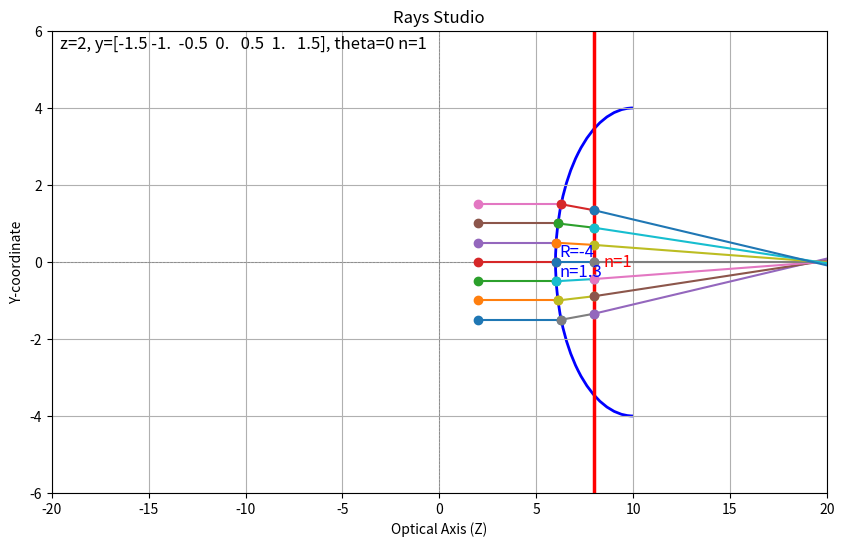

Write the Python code that produced this figure.
import copy
import numpy
import numpy as np
import matplotlib.pyplot as plt
from matplotlib.patches import Arc


class Ray:

    def __init__(self, z, y, theta, n, num_of_beams=None, beams_delta_y=None):

        self.num_of_beams = num_of_beams
        self.beams_delta_y = beams_delta_y

        if num_of_beams is not None:
            self.set_beams(z, y, theta, n, num_of_beams, beams_delta_y)
        else:
            self.z = np.array(z)
            self.y = np.array(y)
            self.theta = np.array(theta)
            self.n = np.array(n)

    def set_beams(self, z, y, theta, n, num_of_beams, beams_delta_y):
        self.z = np.full(self.num_of_beams, z)
        if num_of_beams == 1:
            self.y = np.array([y])
        else:
            half = np.floor(num_of_beams/2) * beams_delta_y
            self.y = np.arange(start=y-half, stop=y+half+self.beams_delta_y, step=self.beams_delta_y)
        self.theta = np.full(self.num_of_beams, theta)
        self.n = np.full(self.num_of_beams, n)

    def __str__(self):
        return f'z={self.z[0]}, y={self.y}, theta={self.theta[0]} n={self.n[0]}'


class Surface:

    def __init__(self, z, n):
        self.z = z
        self.n = n
        pass

    def propagate(self, ray):
        raise Exception('Surface did not implement propagate function.')

    def draw(self):
        raise Exception('Surface class did not implement draw function.')


class FlatSurface(Surface):

    def __init__(self, z_s, n_s):
        super().__init__(z_s, n_s)
        pass

    def draw(self):
        # Draw a vertical line representing flat surface, and add a label for the index of refraction
        plt.axvline(x=self.z, color='red', linewidth=2.5, linestyle='-')
        plt.text(self.z+0.5, 0, f'n={self.n}', color='red', fontsize=12, verticalalignment='center', horizontalalignment='left')
        pass

    def propagate(self, ray):
        """
        Get a ray and propagate it through the Flat Surface.
        Return the resulting ray - z_out, y_out, theta_out and refracting index after surface
        """

        ray.y = ray.y + (self.z - ray.z) * np.tan(np.radians(ray.theta))

        # Z-out position is the same as the Surface position
        ray.z = np.full(len(ray.y), self.z)

        # Exit angle: Theta_2 = arcsin( n1/n2 * sin(Theta_1)
        ray.theta = np.degrees(np.arcsin(ray.n/self.n * np.sin(np.radians(ray.theta))))

        # Index of refraction at exit is the Surface index of refraction
        ray.n = np.full(len(ray.y), self.n)

        return ray

class CurvedSurface(Surface):

    def __init__(self, R_c, z_c, n_c):
        super().__init__(z_c, n_c)
        self.R_c = R_c

    def draw(self):
        r_x = self.z
        radius = self.R_c
        start_angle = 0
        end_angle = 180

        # Draw the arc representing the curved surface
        arc = Arc(
            (r_x, 0),  # Center of the arc (x=r_x, y=0)
            width=2 * radius,  # Diameter of the arc in x (2 * radius)
            height=2 * radius,  # Diameter of the arc in y (same as x for a circle)
            angle=-90,  # Rotation angle of the arc (0 degrees for no tilt)
            theta1=start_angle,  # Starting angle of the arc
            theta2=end_angle,  # Ending angle of the arc
            color='blue',  # Arc color
            linewidth=2  # Line thickness
        )

        # Add the arc to the plot
        plt.gca().add_patch(arc)

        # Draw text specifying the index of refraction
        if self.R_c < 0:
            offset = self.z + self.R_c + 0.2
        else:
            offset = self.z + self.R_c - 0.8
        plt.text(offset, 0, f'R={self.R_c}\nn={self.n}', color='blue', fontsize=12, verticalalignment='center', horizontalalignment='left')
        pass

    def propagate(self, ray):

        # Find the z_2 coordinate of the exiting ray
        z1 = ray.z
        theta = np.radians(ray.theta)
        tan_theta = np.tan(theta)

        A = 1 + tan_theta ** 2
        B = 2 * tan_theta * ray.y - 2 * (tan_theta ** 2) * ray.z - 2 * self.z
        C = self.z ** 2 + tan_theta ** 2 * (ray.z ** 2) - 2 * tan_theta * ray.z * ray.y + ray.y ** 2 - self.R_c ** 2

        sol1 = (-B + np.sqrt(B**2 - 4*A*C)) / (2 * A)
        sol2 = (-B - np.sqrt(B**2 - 4*A*C)) / (2 * A)

        if self.R_c < 0:
            ray.z = sol2
        else:
            ray.z = sol1

        # Find the y_2 coordinate of the exiting ray
        ray.y = ray.y + tan_theta * (ray.z - z1)

        # Find the theta_t angle of the exiting ray
        theta_r = np.arcsin(ray.y / self.R_c)
        n_ratio = ray.n / self.n
        theta_t = np.arcsin(n_ratio * np.sin(theta_r - theta)) - theta_r
        ray.theta = np.degrees(theta_t)
        ray.theta = -ray.theta

        # Index of refraction at exit is the Surface index of refraction
        ray.n = np.full(len(ray.y), self.n)

        return ray

class RayTracer:

    def __init__(self):
        self.elements = []
        pass

    def add_element(self, element):
        self.elements.append(element)
        pass

    def add_thick_lens(self, R_1, R_2, d, z_c, n_c):
        self.elements.append(CurvedSurface(R_c=-R_1, z_c=z_c, n_c=n_c))
        self.elements.append(CurvedSurface(R_c=R_2, z_c=z_c, n_c=1))
        pass

    def propagate(self, ray):
        """
        This function propagates a ray through all the elements, and saves its state at each state - this is a journey.
        """
        journey = [ray]
        interim_ray = copy.deepcopy(ray)
        for element in self.elements:
            interim_ray = element.propagate(interim_ray)
            journey.append(copy.deepcopy(interim_ray))
        return journey


class RayStudio:

    def __init__(self):
        self.lim = 20
        self.ray_tracer = RayTracer()
        self.prepare_display()

    def prepare_display(self):

        # Prepare figure for plot
        self.fig = plt.figure(figsize=(10, 6))

        # Connect the function to the key press event for interactive control
        self.fig.canvas.mpl_connect('key_press_event', self.on_key_press)

        # Set title, labels, axis, grid
        plt.title("Rays Studio")
        plt.xlabel("Optical Axis (Z)")
        plt.ylabel("Y-coordinate")
        plt.axhline(0, color='gray', linewidth=0.5, linestyle="--")
        plt.axvline(0, color='gray', linewidth=0.5, linestyle="--")
        plt.grid(True)

    def plot_journey(self, journey):
        """
        1) Plot all the elements
        2) Plot the journey segments of the propagating ray
        """
        # Plot elements
        for element in self.ray_tracer.elements:
            element.draw()

        # Plot the rays in journey
        for i in range(0, len(journey)):
            source_ray = journey[i]
            if i == len(journey)-1:
                target_ray = None
            else:
                target_ray = journey[i+1]

            # Extract components
            x = source_ray.z
            y = source_ray.y

            # Calculate end point
            EXTEND = False  # Allows to extend line backward - to find paraxial focal planes
            if target_ray is None:
                inf_ray_len = 80
                x_end = x + np.full(len(y), inf_ray_len)
                y_end = y + inf_ray_len * np.sin(np.radians(source_ray.theta))
                if EXTEND:
                    y = y - x*np.sin(np.radians(source_ray.theta))
                    x = np.zeros(len(y))

            else:
                x_end = target_ray.z
                y_end = target_ray.y
                if EXTEND:
                    y = y - x*np.sin(np.radians(source_ray.theta))
                    x = np.zeros(len(y))

            # Draw the line
            plt.plot([x, x_end], [y, y_end], marker="o")

        plt.xlim(-self.lim, self.lim)
        plt.ylim(-6, 6)

        # Plot focal point - take last beam journey segment and calc focal point with most extreme rays
        if hasattr(self, 'paraxial_focal_plane') and self.paraxial_focal_plane is not None:
            plt.axvline(x=self.paraxial_focal_plane, color='red', linewidth=1, linestyle='--')

        # Show the ray properties
        plt.text(0.01, 0.99, f'{journey[0]}', transform=plt.gca().transAxes, fontsize=12, verticalalignment='top', horizontalalignment='left')

        plt.show(block=True)
        pass

    def on_key_press(self, event):

        if not hasattr(self, 'original_ray'):
            self.original_ray = copy.deepcopy(self.ray)

        if event.key == 'y':
            self.ray.y -= 1
        elif event.key == 'Y':
            self.ray.y += 1
        elif event.key == 'z':
            self.ray.z -= 1
        elif event.key == 'Z':
            self.ray.z += 1
        elif event.key == 'n':
            self.ray.n = self.ray.n - 0.1
        elif event.key == 'N':
            self.ray.n = self.ray.n + 0.1
        elif event.key == 'm':
            self.ray_tracer.elements[0].n -= 0.1
        elif event.key == 'M':
            self.ray_tracer.elements[0].n += 0.1
        elif event.key == 't':
            self.ray.theta -= 5
        elif event.key == 'T':
            self.ray.theta += 5
        elif event.key == 'R':
            self.ray_tracer.elements[0].R_c += 1
        elif event.key == 'r':
            self.ray_tracer.elements[0].R_c -= 1
        elif event.key == 'D':
            self.ray_tracer.elements[1].z += 1
        elif event.key == 'd':
            self.ray_tracer.elements[1].z -= 1
        elif event.key == 'x':
            self.lim -= 10
        elif event.key == 'X':
            self.lim += 10
        elif event.key == '0':
            self.ray = copy.deepcopy(self.original_ray)
        else:
            return

        # Clear display and re-plot the elements and rays
        plt.clf()
        plt.title("Rays Studio")
        plt.xlabel("Z-coordinate")
        plt.ylabel("Y-coordinate")
        plt.axhline(0, color='gray', linewidth=0.5, linestyle="--")
        plt.axvline(0, color='gray', linewidth=0.5, linestyle="--")
        plt.grid(True)

        # Propagate the modified ray through the system and redraw
        new_journey = self.ray_tracer.propagate(self.ray)

        self.plot_journey(new_journey)
        self.fig.canvas.draw()  # Redraw the figure to display the changes
        pass

    def run(self):

        test = 'plano-convex'

        # Test 1 - Flat Surface
        if test == 'flat surface':
            self.ray_tracer.add_element(FlatSurface(z_s=10, n_s=3))
            self.ray = Ray(z=2, y=5, theta=0, n=1, num_of_beams=4, beams_delta_y=0.5)
            journey = self.ray_tracer.propagate(self.ray)

        # Test 2 - Curved Surface Concave
        if test == 'curved surface CONCAVE':
            self.ray_tracer.add_element(CurvedSurface(R_c=5, z_c=10, n_c=1))
            self.ray = Ray(z=2, y=-1.5, theta=0, n=2, num_of_beams=7, beams_delta_y=0.5)
            self.ray = Ray(z=[2], y=[1], theta=[10], n=[2])
            journey = self.ray_tracer.propagate(self.ray)

        # Test 3 - Curved Surface Convex
        if test == 'curved surface CONVEX':
            self.ray_tracer.add_element(CurvedSurface(R_c=-5, z_c=10, n_c=2))
            self.ray = Ray(z=[2], y=[1], theta=[10], n=[1])
            journey = self.ray_tracer.propagate(self.ray)

        # Test 4 - Thin Lens
        if test == 'thin lens':
            self.ray_tracer.add_element(CurvedSurface(R_c=-6, z_c=4, n_c=1.3))
            self.ray_tracer.add_element(CurvedSurface(R_c=6, z_c=-4, n_c=1))
            # self.ray = Ray(z=[2], y=[1], theta=[0], n=[1])
            self.ray = Ray(z=-6, y=0, theta=0, n=1, num_of_beams=7, beams_delta_y=1)
            journey = self.ray_tracer.propagate(self.ray)

        # Test 4 - Plano-convex
        if test == 'plano-convex':
            self.ray_tracer.add_element(CurvedSurface(R_c=-4, z_c=10, n_c=1.3))
            self.ray_tracer.add_element(FlatSurface(z_s=8, n_s=1))
            self.ray = Ray(z=2, y=0, theta=0, n=1, num_of_beams=7, beams_delta_y=0.5)
            journey = self.ray_tracer.propagate(self.ray)

        # Test 5 - Thorlabs LA4306 Fused Silica Lens
        # _Z_c = 30
        # _R_c = 18.4
        # _t_c = 7.1
        # _Z_s = _Z_c - _R_c + _t_c
        # self.ray_tracer.add_element(CurvedSurface(R_c=-_R_c, z_c=_Z_c, n_c=1.46))
        # self.ray_tracer.add_element(FlatSurface(z_s=_Z_s, n_s=1))
        # self.ray = Ray(z=2, y=0, theta=0, n=1, num_of_beams=5, beams_delta_y=0.4)

        # Test 6 - 3 rays propagate into CONVEX-PLAN Thorlabs LA4306 Fused Silica Lens
        if test == 'thorlabs-la3406-convex-plano':
            n = 1.457
            _Z_c = 20
            _R_c = -18.4
            _t_c = 7.1
            _Z_s = _Z_c + _R_c + _t_c
            thorlabs_la4306_focal_length = 40.1
            self.ray_tracer.add_element(CurvedSurface(R_c=_R_c, z_c=_Z_c, n_c=1.457))
            self.ray_tracer.add_element(FlatSurface(z_s=_Z_s, n_s=1))
            self.ray = Ray(z=[2, 2, 2], y=[0.1, 1, 10], theta=[0, 0, 0], n=[1, 1, 1])  # 3-beamed Ray, for measuring abberations
            # self.ray = Ray(z=-12, y=0, theta=0, n=1, num_of_beams=9, beams_delta_y=1)  # Multi-Beams Ray, equal spacing!
            # self.ray = Ray(z=[2, 2, 2, 2, 2], y=[0.1, 1, 3, 5, 10], theta=[0, 0, 0, 0, 0], n=[1, 1, 1, 1, 1])  # 3-beamed Ray, for measuring abberations
            # self.ray = Ray(z=[2], y=[5], theta=[0], n=[1])
            journey = self.ray_tracer.propagate(self.ray)
            H_2 = -thorlabs_la4306_focal_length*(n-1)*_t_c/(n*_R_c)
            paraxial_focal_plane = _Z_s - H_2
            self.paraxial_focal_plane = paraxial_focal_plane + thorlabs_la4306_focal_length

        # Test 7 - Well optimized Bi-CONVEX Fused Silica Lens
        if test == 'optimized biconvex':
            n = 1.457
            _t_c = 4
            _Z1_c = 10
            _Z2_c = 5 + _t_c
            _R1_c = -8
            _R2_c = 1
            _Z_s = _Z1_c + _R1_c + _t_c
            thorlabs_la4306_focal_length = 40.1
            self.ray_tracer.add_element(CurvedSurface(R_c=_R1_c, z_c=_Z1_c, n_c=n))
            self.ray_tracer.add_element(CurvedSurface(R_c=_R2_c, z_c=_Z2_c, n_c=1))
            self.ray = Ray(z=[2, 2, 2], y=[0.1, 1, 10], theta=[0, 0, 0], n=[1, 1, 1])  # 3-beamed Ray, for measuring abberations
            self.ray = Ray(z=[2, 2, 2], y=[0.2, 0.4, 0.6], theta=[0, 0, 0], n=[1, 1, 1])  # 3-beamed Ray, for measuring abberations

            # self.ray = Ray(z=-12, y=0, theta=0, n=1, num_of_beams=9, beams_delta_y=1)  # Multi-Beams Ray, equal spacing!
            # self.ray = Ray(z=[2, 2, 2, 2, 2], y=[0.1, 1, 3, 5, 10], theta=[0, 0, 0, 0, 0], n=[1, 1, 1, 1, 1])  # 3-beamed Ray, for measuring abberations
            # self.ray = Ray(z=[2], y=[5], theta=[0], n=[1])
            journey = self.ray_tracer.propagate(self.ray)
            H_2 = -thorlabs_la4306_focal_length*(n-1)*_t_c/(n*_R1_c)
            paraxial_focal_plane = _Z_s - H_2
            self.paraxial_focal_plane = paraxial_focal_plane + thorlabs_la4306_focal_length

        # Test 7 - 3 rays propagate into PLANO-CONVEX Thorlabs LA4306 Fused Silica Lens
        if test == 'thorlabs-la3406-plano-convex':
            n = 1.457
            _Z_s = 10
            _R_c = 18.4
            _t_c = 7.1
            _Z_c = _Z_s + _t_c
            thorlabs_la4306_focal_length = 40.1
            self.ray_tracer.add_element(FlatSurface(z_s=_Z_s, n_s=1.457))
            self.ray_tracer.add_element(CurvedSurface(R_c=_R_c, z_c=_Z_c, n_c=1))
            self.ray = Ray(z=[2, 2, 2], y=[0.1, 1, 10], theta=[0, 0, 0], n=[1, 1, 1])  # 3-beamed Ray, for measuring abberations
            # self.ray = Ray(z=[2, 2, 2, 2, 2], y=[0.1, 1, 3, 5, 10], theta=[0, 0, 0, 0, 0], n=[1, 1, 1, 1, 1])  # 3-beamed Ray, for measuring abberations
            # self.ray = Ray(z=[2], y=[5], theta=[0], n=[1])
            journey = self.ray_tracer.propagate(self.ray)
            H_1 = thorlabs_la4306_focal_length*(1-n)*_t_c/(n*_R_c)
            paraxial_focal_plane = _Z_s + H_1
            self.paraxial_focal_plane = paraxial_focal_plane + thorlabs_la4306_focal_length


        self.plot_journey(journey)

        pass

    @staticmethod
    def run_studio():
        ray_studio = RayStudio()
        ray_studio.run()
        pass


if __name__ == "__main__":

    RayStudio.run_studio()
    pass
